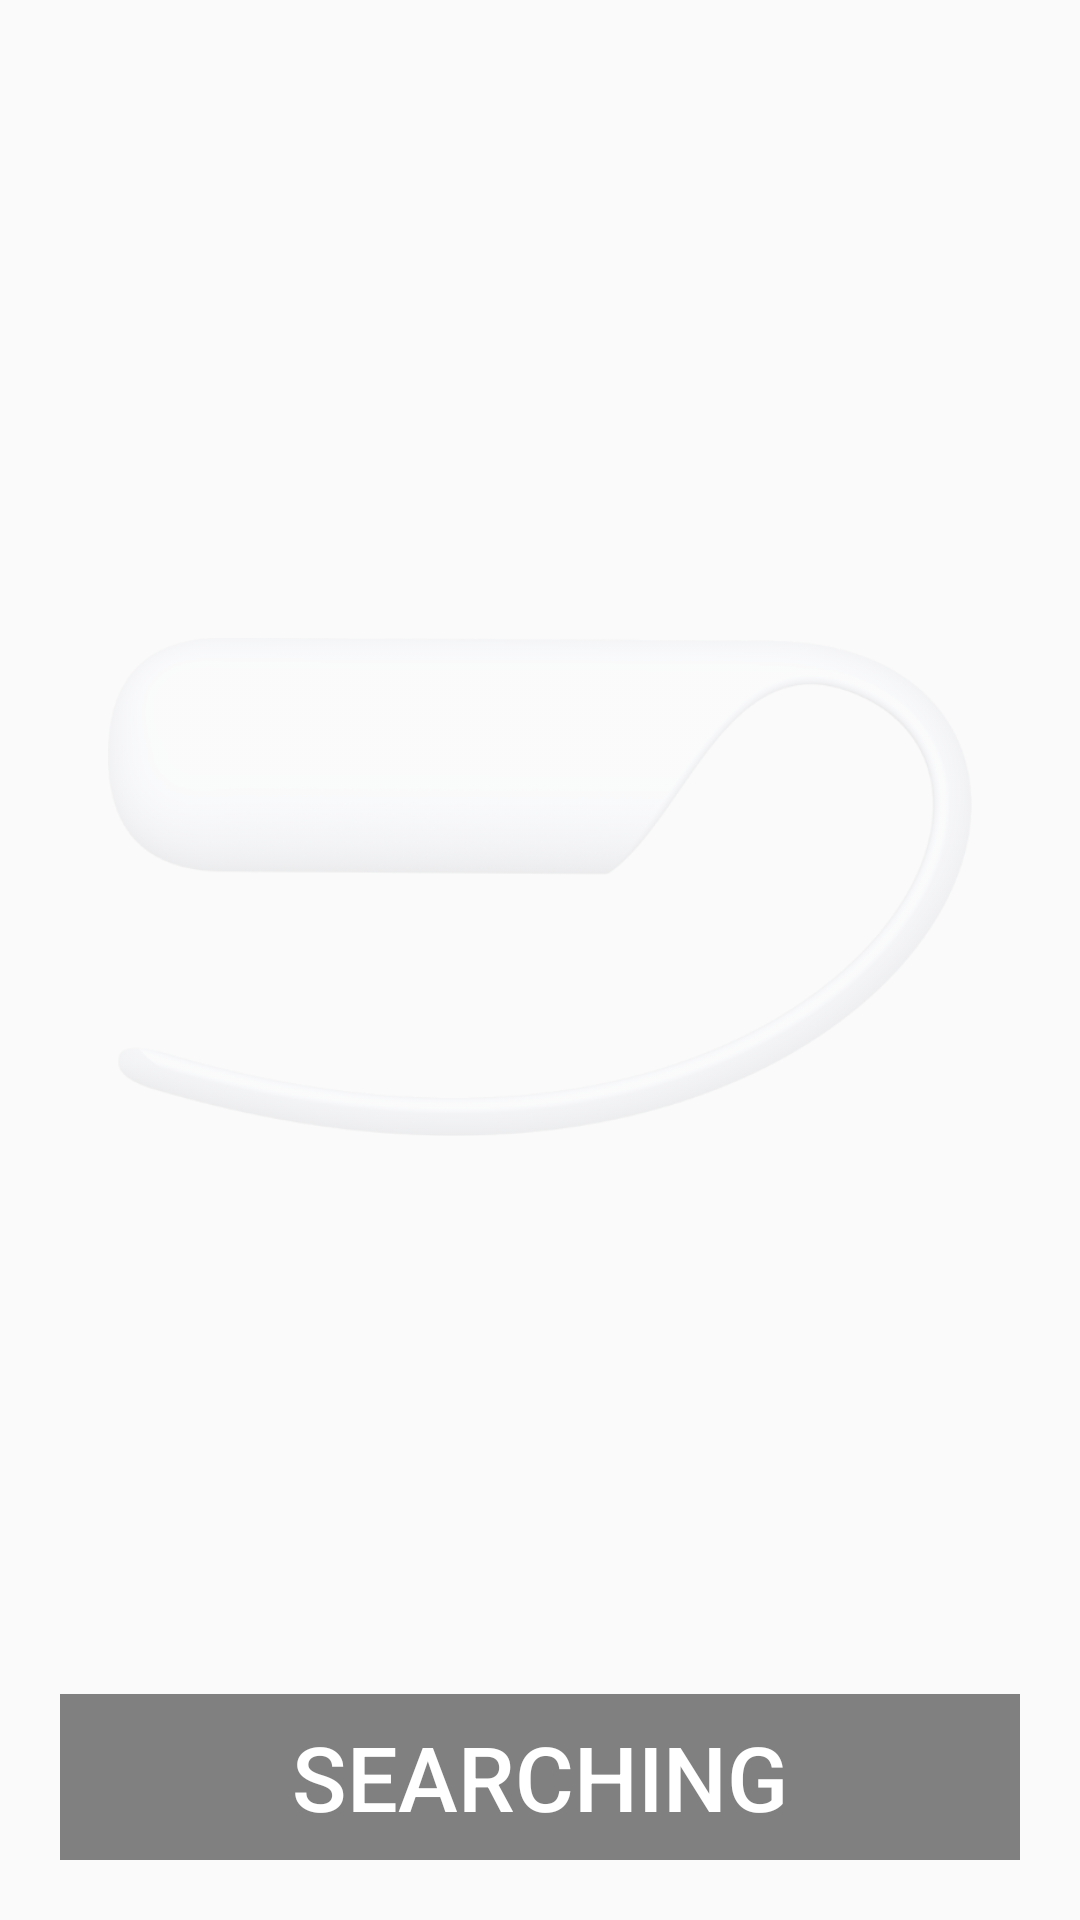

The Android layout XML behind this screen, and the referenced resources:
<!-- AndroidManifest.xml: application theme Theme.AppCompat.Light.NoActionBar -->
<!-- res/layout/activity_bluetooth.xml -->
<?xml version="1.0" encoding="utf-8"?>
<LinearLayout xmlns:android="http://schemas.android.com/apk/res/android"
    android:layout_width="match_parent"
    android:layout_height="match_parent"
    android:padding="@dimen/default_container_padding"
    android:orientation="vertical"
    android:weightSum="1">


    <Space
        android:layout_width="wrap_content"
        android:layout_height="0dp"
        android:layout_weight="0.30"/>

    <LinearLayout
        android:layout_width="match_parent"
        android:layout_height="0dp"
        android:layout_weight="0.40"
        android:weightSum="1"
        android:orientation="horizontal">

        <Space
            android:layout_width="0dp"
            android:layout_height="match_parent"
            android:layout_weight="0.05" />

        <ImageView
            android:id="@+id/image_bluetooth"
            android:layout_width="0dp"
            android:layout_weight="0.90"
            android:layout_height="match_parent"
            android:src="@drawable/transparent" />

        <Space
            android:layout_width="0dp"
            android:layout_height="match_parent"
            android:layout_weight="0.05" />

    </LinearLayout>


    <Space
        android:layout_width="wrap_content"
        android:layout_height="0dp"
        android:layout_weight="0.05"/>

    <ProgressBar
        android:id="@+id/progress_bar"
        android:layout_width="wrap_content"
        android:layout_height="wrap_content"
        android:layout_weight="0.10"
        android:layout_gravity="center"
        android:visibility="visible"
      />

    <Space
        android:layout_width="wrap_content"
        android:layout_height="0dp"
        android:layout_weight="0.05"/>


    <Button
        android:id="@+id/searching_button"
        android:textColor="@android:color/white"
        android:layout_width="511dp"
        android:layout_height="0dp"
        android:layout_weight="0.10"
        android:layout_gravity="center"
        android:gravity="center"
        android:text="@string/searching"
        android:textSize="30sp"
        android:background="@drawable/rounded_button_with_different_colors"/>


</LinearLayout>
<!-- resources referenced by this layout -->
<resources>
  <dimen name="default_container_padding">20dp</dimen>
  <!-- drawable rounded_button_with_different_colors (drawable) -->
  <?xml version="1.0" encoding="utf-8"?>
  <shape xmlns:android="http://schemas.android.com/apk/res/android"
      android:shape="rectangle">
      <solid android:color="#808080" />
      <corners android:bottomRightRadius="25dp"
          android:bottomLeftRadius="25dp"
          android:topRightRadius="25dp"
          android:topLeftRadius="25dp" />
      <stroke
          android:width="3dp"
          android:color="#808080"
  
  
          ></stroke>
  </shape>
  <!-- drawable transparent: png bitmap (drawable-hdpi, 19126 bytes) -->
  <string name="searching">Searching
          </string>
</resources>
